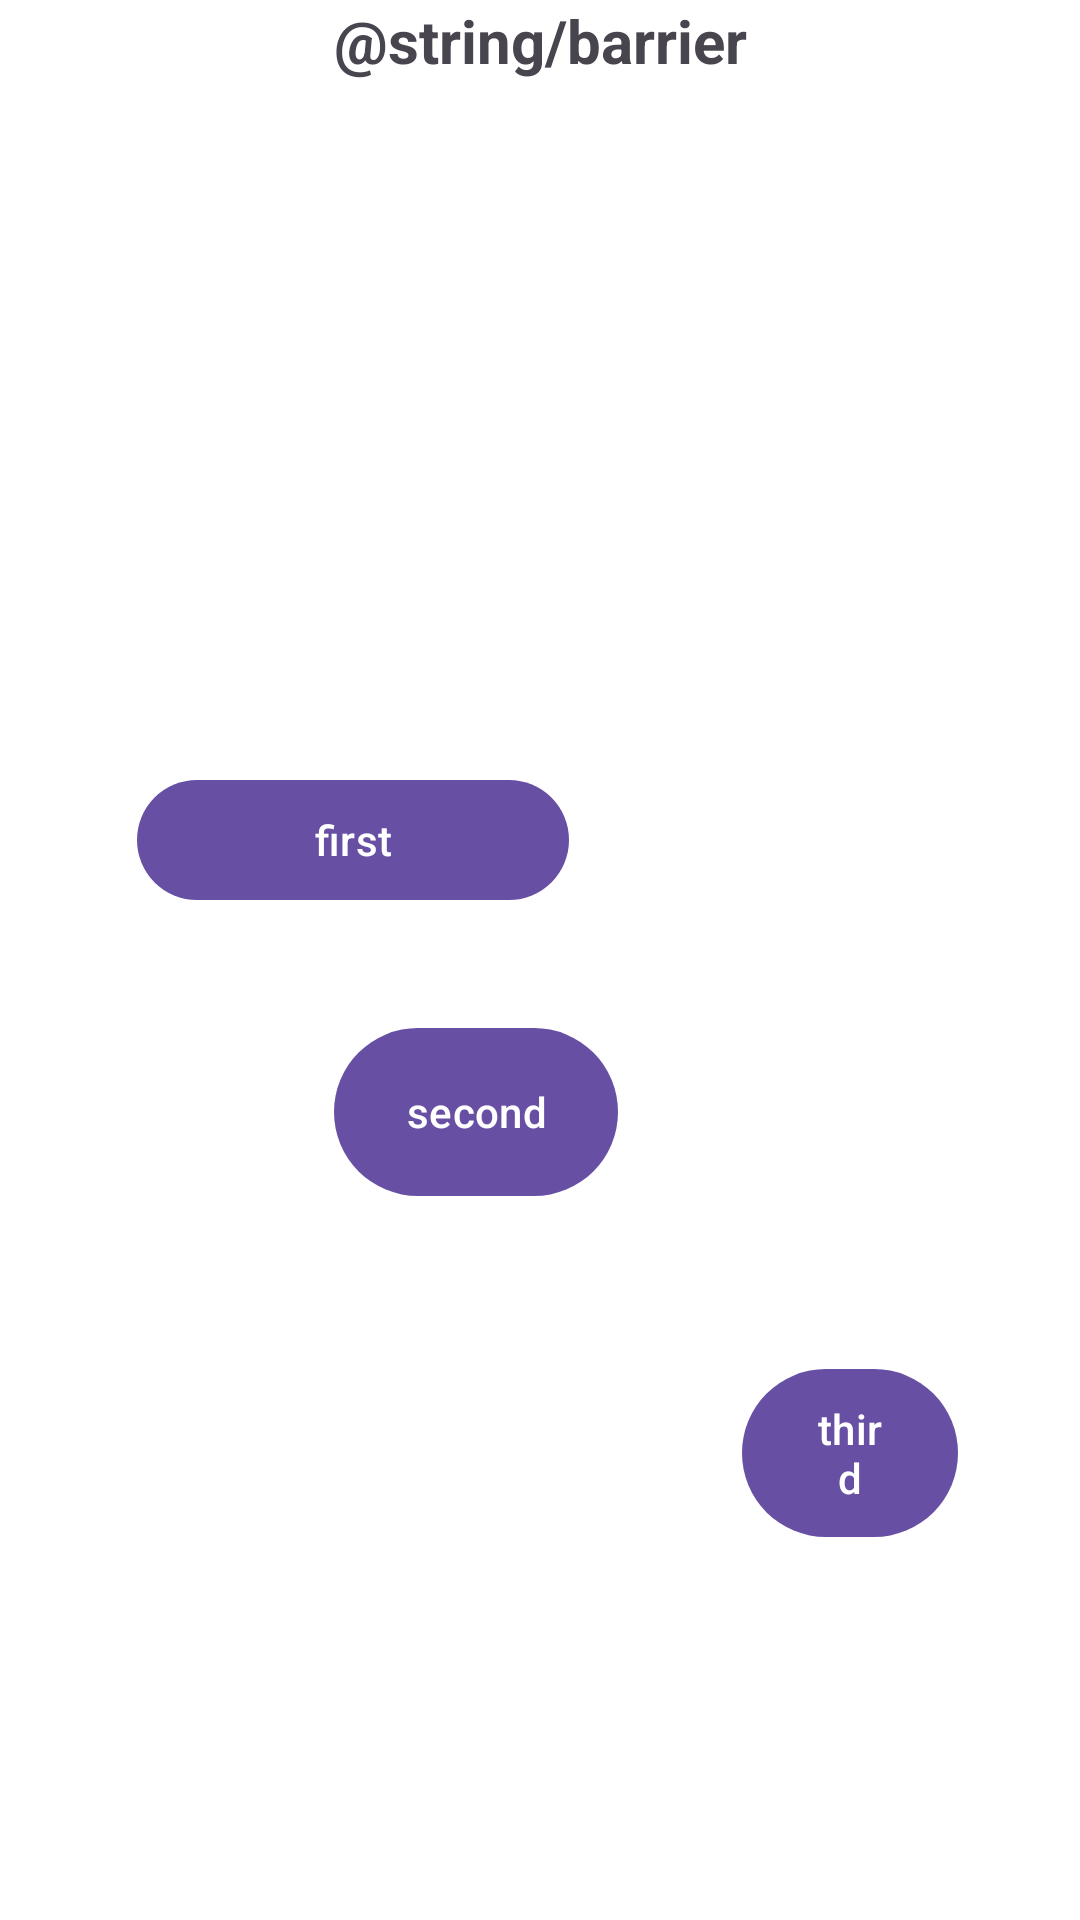

Write the Android layout XML for this screen, with the resource values it uses.
<!-- AndroidManifest.xml: application theme Theme.MyAppMaterialDesign -->
<!-- res/layout/study_fragment_constraint_barrier.xml -->
<?xml version="1.0" encoding="utf-8"?>
<androidx.constraintlayout.widget.ConstraintLayout xmlns:android="http://schemas.android.com/apk/res/android"
    xmlns:app="http://schemas.android.com/apk/res-auto"
    android:layout_width="match_parent"
    android:background="@color/white"
    android:clickable="true"
    android:focusable="true"
    android:layout_height="match_parent">

    <TextView
        android:layout_width="wrap_content"
        android:layout_height="wrap_content"
        android:text="@string/barrier"
        android:textSize="20sp"
        android:textStyle="bold"
        app:layout_constraintEnd_toEndOf="parent"
        app:layout_constraintStart_toStartOf="parent"
        app:layout_constraintTop_toTopOf="parent" />

    <androidx.constraintlayout.widget.Group
        android:id="@+id/group1"
        android:layout_width="wrap_content"
        android:layout_height="wrap_content"
        app:constraint_referenced_ids="materialButton1,materialButton2" />

    <androidx.constraintlayout.widget.Barrier
        android:id="@+id/barrier1"
        android:layout_width="wrap_content"
        android:layout_height="wrap_content"
        app:barrierDirection="right"
        app:constraint_referenced_ids="materialButton1,materialButton2" />

    <androidx.constraintlayout.widget.Barrier
        android:id="@+id/barrier2"
        android:layout_width="wrap_content"
        android:layout_height="wrap_content"
        app:barrierDirection="bottom"
        app:constraint_referenced_ids="materialButton1,materialButton2" />

    <com.google.android.material.button.MaterialButton
        android:id="@+id/materialButton1"
        android:layout_width="0dp"
        android:layout_height="wrap_content"
        android:layout_marginTop="256dp"
        android:text="first"
        app:layout_constraintEnd_toEndOf="parent"
        app:layout_constraintHeight_percent="0.05"
        app:layout_constraintHorizontal_bias="0.211"
        app:layout_constraintStart_toStartOf="parent"
        app:layout_constraintTop_toTopOf="parent"
        app:layout_constraintWidth_percent="0.4" />

    <com.google.android.material.button.MaterialButton
        android:id="@+id/materialButton2"
        android:layout_width="wrap_content"
        android:layout_height="0dp"
        android:text="second"
        app:flow_firstHorizontalBias="0.5"
        app:layout_constraintBottom_toBottomOf="parent"
        app:layout_constraintEnd_toEndOf="parent"
        app:layout_constraintHeight_percent="0.1"
        app:layout_constraintHorizontal_bias="0.42"
        app:layout_constraintStart_toStartOf="parent"
        app:layout_constraintTop_toTopOf="parent"
        app:layout_constraintVertical_bias="0.588" />

    <com.google.android.material.button.MaterialButton
        android:id="@+id/materialButton3"
        android:layout_width="0dp"
        android:layout_height="0dp"
        android:text="third"
        app:flow_firstHorizontalBias="0.2"
        app:layout_constraintBottom_toBottomOf="parent"
        app:layout_constraintEnd_toEndOf="parent"
        app:layout_constraintHeight_percent="0.1"
        app:layout_constraintHorizontal_bias="0.503"
        app:layout_constraintStart_toEndOf="@id/barrier1"
        app:layout_constraintTop_toBottomOf="@id/barrier2"
        app:layout_constraintVertical_bias="0.287"
        app:layout_constraintWidth_percent="0.2" />

</androidx.constraintlayout.widget.ConstraintLayout>
<!-- resources referenced by this layout -->
<resources>
  <color name="white">#FFFFFFFF</color>
  <style name="Theme.MyAppMaterialDesign" parent="Base.Theme.MyAppMaterialDesign" />
  <style name="Base.Theme.MyAppMaterialDesign" parent="Theme.Material3.DayNight.NoActionBar">
          
          
      </style>
</resources>
